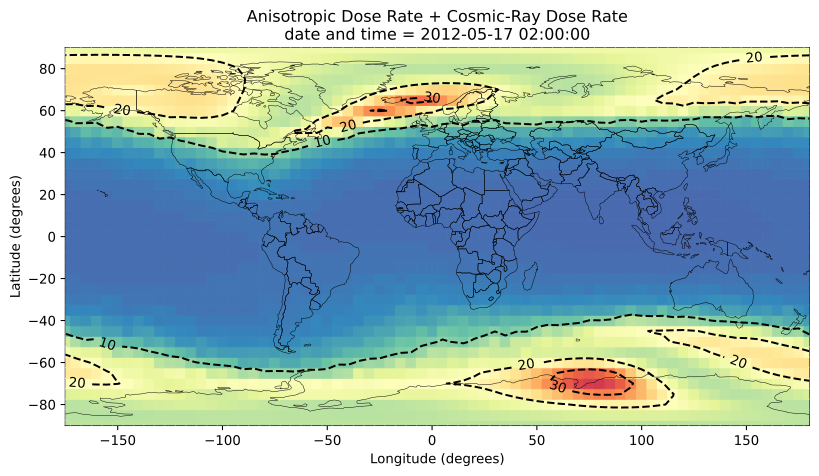

Values plotted in this chart, from the file beside it:
, latitude, longitude, altitude (km), edose, adose, dosee, tn1, tn2, tn3, SEU, SEL, longitudeTranslated, datetime, SEU (Upsets/hr/Gb), SEL (Latch-ups/hr/device)
0, -90.0, 0.0, 11.89, 13.17, 11.73, 9.232, 3.58, 2.307, 1.591, 2.735238933677801e-13, 2.735238933677801e-08, 0.0, 2012-05-17 01:55:00+00:00, 0.5216, 5.216459569962522e-05
1, -90.0, 5.0, 11.89, 13.17, 11.73, 9.232, 3.58, 2.307, 1.591, 2.7352389342566135e-13, 2.7352389342566134e-08, 10.0, 2012-05-17 01:55:00+00:00, 0.5216, 5.216459569962522e-05
2, -90.0, 10.0, 11.89, 13.17, 11.73, 9.232, 3.58, 2.307, 1.591, 2.735238937654157e-13, 2.735238937654157e-08, 20.0, 2012-05-17 01:55:00+00:00, 0.5216, 5.216459569962522e-05
3, -90.0, 15.0, 11.89, 13.17, 11.73, 9.232, 3.58, 2.307, 1.591, 2.7352389328881425e-13, 2.7352389328881424e-08, 30.0, 2012-05-17 01:55:00+00:00, 0.5216, 5.216459569962522e-05
4, -90.0, 20.0, 11.89, 13.17, 11.73, 9.232, 3.58, 2.307, 1.591, 2.7352389326419563e-13, 2.7352389326419565e-08, 40.0, 2012-05-17 01:55:00+00:00, 0.5216, 5.216459569962522e-05
5, -90.0, 25.0, 11.89, 13.17, 11.73, 9.232, 3.58, 2.307, 1.591, 2.735238931791847e-13, 2.7352389317918468e-08, 50.0, 2012-05-17 01:55:00+00:00, 0.5216, 5.216459569962522e-05
6, -90.0, 30.0, 11.89, 13.17, 11.73, 9.232, 3.58, 2.307, 1.591, 2.7352389306372166e-13, 2.7352389306372162e-08, 60.0, 2012-05-17 01:55:00+00:00, 0.5216, 5.216459569962522e-05
7, -90.0, 35.0, 11.89, 13.17, 11.73, 9.232, 3.58, 2.307, 1.591, 2.735238933191806e-13, 2.735238933191806e-08, 70.0, 2012-05-17 01:55:00+00:00, 0.5216, 5.216459569962522e-05
8, -90.0, 40.0, 11.89, 13.17, 11.73, 9.232, 3.58, 2.307, 1.591, 2.735238934755301e-13, 2.7352389347553004e-08, 80.0, 2012-05-17 01:55:00+00:00, 0.5216, 5.216459569962522e-05
9, -90.0, 45.0, 11.89, 13.17, 11.73, 9.232, 3.58, 2.307, 1.591, 2.7352389346944043e-13, 2.7352389346944047e-08, 90.0, 2012-05-17 01:55:00+00:00, 0.5216, 5.216459569962522e-05
10, -90.0, 50.0, 11.89, 13.17, 11.73, 9.232, 3.58, 2.307, 1.591, 2.7352389384725234e-13, 2.7352389384725237e-08, 100.0, 2012-05-17 01:55:00+00:00, 0.5216, 5.216459569962522e-05
11, -90.0, 55.0, 11.89, 13.17, 11.73, 9.232, 3.58, 2.307, 1.591, 2.735238937251409e-13, 2.7352389372514093e-08, 110.0, 2012-05-17 01:55:00+00:00, 0.5216, 5.216459569962522e-05
12, -90.0, 60.0, 11.89, 13.17, 11.73, 9.232, 3.58, 2.307, 1.591, 2.7352389314394314e-13, 2.735238931439431e-08, 120.0, 2012-05-17 01:55:00+00:00, 0.5216, 5.216459569962522e-05
13, -90.0, 65.0, 11.89, 13.17, 11.73, 9.232, 3.58, 2.307, 1.591, 2.735238932211116e-13, 2.735238932211116e-08, 130.0, 2012-05-17 01:55:00+00:00, 0.5216, 5.216459569962522e-05
14, -90.0, 70.0, 11.89, 13.17, 11.73, 9.232, 3.58, 2.307, 1.591, 2.735238932160394e-13, 2.7352389321603938e-08, 140.0, 2012-05-17 01:55:00+00:00, 0.5216, 5.216459569962522e-05
15, -90.0, 75.0, 11.89, 13.17, 11.73, 9.232, 3.58, 2.307, 1.591, 2.735238936397657e-13, 2.735238936397657e-08, 150.0, 2012-05-17 01:55:00+00:00, 0.5216, 5.216459569962522e-05
16, -90.0, 80.0, 11.89, 13.17, 11.73, 9.232, 3.58, 2.307, 1.591, 2.735238932250303e-13, 2.735238932250303e-08, 160.0, 2012-05-17 01:55:00+00:00, 0.5216, 5.216459569962522e-05
17, -90.0, 85.0, 11.89, 13.17, 11.73, 9.232, 3.58, 2.307, 1.591, 2.7352389327717435e-13, 2.7352389327717432e-08, 170.0, 2012-05-17 01:55:00+00:00, 0.5216, 5.216459569962522e-05
18, -90.0, 90.0, 11.89, 13.17, 11.73, 9.232, 3.58, 2.307, 1.591, 2.735238935114145e-13, 2.7352389351141446e-08, 180.0, 2012-05-17 01:55:00+00:00, 0.5216, 5.216459569962522e-05
19, -90.0, 95.0, 11.89, 13.17, 11.73, 9.232, 3.58, 2.307, 1.591, 2.735238932839807e-13, 2.7352389328398072e-08, 190.0, 2012-05-17 01:55:00+00:00, 0.5216, 5.216459569962522e-05
20, -90.0, 100.0, 11.89, 13.17, 11.73, 9.232, 3.58, 2.307, 1.591, 2.735238934032729e-13, 2.735238934032729e-08, 200.0, 2012-05-17 01:55:00+00:00, 0.5216, 5.216459569962522e-05
21, -90.0, 105.0, 11.89, 13.17, 11.73, 9.232, 3.58, 2.307, 1.591, 2.735238930729603e-13, 2.735238930729603e-08, 210.0, 2012-05-17 01:55:00+00:00, 0.5216, 5.216459569962522e-05
22, -90.0, 110.0, 11.89, 13.17, 11.73, 9.232, 3.58, 2.307, 1.591, 2.735238937580551e-13, 2.735238937580551e-08, 220.0, 2012-05-17 01:55:00+00:00, 0.5216, 5.216459569962522e-05
23, -90.0, 115.0, 11.89, 13.17, 11.73, 9.232, 3.58, 2.307, 1.591, 2.7352389333667546e-13, 2.7352389333667547e-08, 230.0, 2012-05-17 01:55:00+00:00, 0.5216, 5.216459569962522e-05
24, -90.0, 120.0, 11.89, 13.17, 11.73, 9.232, 3.58, 2.307, 1.591, 2.7352389336441504e-13, 2.73523893364415e-08, 240.0, 2012-05-17 01:55:00+00:00, 0.5216, 5.216459569962522e-05
25, -90.0, 125.0, 11.89, 13.17, 11.73, 9.232, 3.58, 2.307, 1.591, 2.7352389375742075e-13, 2.7352389375742076e-08, 250.0, 2012-05-17 01:55:00+00:00, 0.5216, 5.216459569962522e-05
26, -90.0, 130.0, 11.89, 13.17, 11.73, 9.232, 3.58, 2.307, 1.591, 2.7352389323984025e-13, 2.735238932398402e-08, 260.0, 2012-05-17 01:55:00+00:00, 0.5216, 5.216459569962522e-05
27, -90.0, 135.0, 11.89, 13.17, 11.73, 9.232, 3.58, 2.307, 1.591, 2.7352389324697246e-13, 2.7352389324697243e-08, 270.0, 2012-05-17 01:55:00+00:00, 0.5216, 5.216459569962522e-05
28, -90.0, 140.0, 11.89, 13.17, 11.73, 9.232, 3.58, 2.307, 1.591, 2.7352389355436225e-13, 2.7352389355436228e-08, 280.0, 2012-05-17 01:55:00+00:00, 0.5216, 5.216459569962522e-05
29, -90.0, 145.0, 11.89, 13.17, 11.73, 9.232, 3.58, 2.307, 1.591, 2.7352389331457034e-13, 2.735238933145703e-08, 290.0, 2012-05-17 01:55:00+00:00, 0.5216, 5.216459569962522e-05
30, -90.0, 150.0, 11.89, 13.17, 11.73, 9.232, 3.58, 2.307, 1.591, 2.735238936955779e-13, 2.735238936955779e-08, 300.0, 2012-05-17 01:55:00+00:00, 0.5216, 5.216459569962522e-05
31, -90.0, 155.0, 11.89, 13.17, 11.73, 9.232, 3.58, 2.307, 1.591, 2.735238935306644e-13, 2.735238935306644e-08, 310.0, 2012-05-17 01:55:00+00:00, 0.5216, 5.216459569962522e-05
32, -90.0, 160.0, 11.89, 13.17, 11.73, 9.232, 3.58, 2.307, 1.591, 2.7352389315211124e-13, 2.7352389315211123e-08, 320.0, 2012-05-17 01:55:00+00:00, 0.5216, 5.216459569962522e-05
33, -90.0, 165.0, 11.89, 13.17, 11.73, 9.232, 3.58, 2.307, 1.591, 2.7352389303757843e-13, 2.7352389303757844e-08, 330.0, 2012-05-17 01:55:00+00:00, 0.5216, 5.216459569962522e-05
34, -90.0, 170.0, 11.89, 13.17, 11.73, 9.232, 3.58, 2.307, 1.591, 2.735238928938056e-13, 2.7352389289380562e-08, 340.0, 2012-05-17 01:55:00+00:00, 0.5216, 5.216459569962522e-05
35, -90.0, 175.0, 11.89, 13.17, 11.73, 9.232, 3.58, 2.307, 1.591, 2.7352389340413335e-13, 2.7352389340413334e-08, 350.0, 2012-05-17 01:55:00+00:00, 0.5216, 5.216459569962522e-05
36, -90.0, 180.0, 11.89, 13.17, 11.73, 9.232, 3.58, 2.307, 1.591, 2.7352389326365976e-13, 2.735238932636597e-08, 360.0, 2012-05-17 01:55:00+00:00, 0.5216, 5.216459569962522e-05
37, -90.0, 185.0, 11.89, 13.17, 11.73, 9.232, 3.58, 2.307, 1.591, 2.7352389318729086e-13, 2.7352389318729082e-08, 10.0, 2012-05-17 01:55:00+00:00, 0.5216, 5.216459569962522e-05
38, -90.0, 190.0, 11.89, 13.17, 11.73, 9.232, 3.58, 2.307, 1.591, 2.735238931265509e-13, 2.7352389312655088e-08, 20.0, 2012-05-17 01:55:00+00:00, 0.5216, 5.216459569962522e-05
39, -90.0, 195.0, 11.89, 13.17, 11.73, 9.232, 3.58, 2.307, 1.591, 2.735238936001156e-13, 2.7352389360011555e-08, 30.0, 2012-05-17 01:55:00+00:00, 0.5216, 5.216459569962522e-05
40, -90.0, 200.0, 11.89, 13.17, 11.73, 9.232, 3.58, 2.307, 1.591, 2.7352389323799454e-13, 2.7352389323799454e-08, 40.0, 2012-05-17 01:55:00+00:00, 0.5216, 5.216459569962522e-05
41, -90.0, 205.0, 11.89, 13.17, 11.73, 9.232, 3.58, 2.307, 1.591, 2.735238933008298e-13, 2.735238933008298e-08, 50.0, 2012-05-17 01:55:00+00:00, 0.5216, 5.216459569962522e-05
42, -90.0, 210.0, 11.89, 13.17, 11.73, 9.232, 3.58, 2.307, 1.591, 2.735238933495459e-13, 2.7352389334954587e-08, 60.0, 2012-05-17 01:55:00+00:00, 0.5216, 5.216459569962522e-05
43, -90.0, 215.0, 11.89, 13.17, 11.73, 9.232, 3.58, 2.307, 1.591, 2.735238933476932e-13, 2.7352389334769322e-08, 70.0, 2012-05-17 01:55:00+00:00, 0.5216, 5.216459569962522e-05
44, -90.0, 220.0, 11.89, 13.17, 11.73, 9.232, 3.58, 2.307, 1.591, 2.7352389342577535e-13, 2.7352389342577533e-08, 80.0, 2012-05-17 01:55:00+00:00, 0.5216, 5.216459569962522e-05
45, -90.0, 225.0, 11.89, 13.17, 11.73, 9.232, 3.58, 2.307, 1.591, 2.735238931274684e-13, 2.735238931274684e-08, 90.0, 2012-05-17 01:55:00+00:00, 0.5216, 5.216459569962522e-05
46, -90.0, 230.0, 11.89, 13.17, 11.73, 9.232, 3.58, 2.307, 1.591, 2.7352389302779373e-13, 2.7352389302779372e-08, 100.0, 2012-05-17 01:55:00+00:00, 0.5216, 5.216459569962522e-05
47, -90.0, 235.0, 11.89, 13.17, 11.73, 9.232, 3.58, 2.307, 1.591, 2.735238933716589e-13, 2.7352389337165886e-08, 110.0, 2012-05-17 01:55:00+00:00, 0.5216, 5.216459569962522e-05
48, -90.0, 240.0, 11.89, 13.17, 11.73, 9.232, 3.58, 2.307, 1.591, 2.735238934427077e-13, 2.735238934427077e-08, 120.0, 2012-05-17 01:55:00+00:00, 0.5216, 5.216459569962522e-05
49, -90.0, 245.0, 11.89, 13.17, 11.73, 9.232, 3.58, 2.307, 1.591, 2.735238933300223e-13, 2.735238933300223e-08, 130.0, 2012-05-17 01:55:00+00:00, 0.5216, 5.216459569962522e-05
50, -90.0, 250.0, 11.89, 13.17, 11.73, 9.232, 3.58, 2.307, 1.591, 2.735238936022728e-13, 2.7352389360227278e-08, 140.0, 2012-05-17 01:55:00+00:00, 0.5216, 5.216459569962522e-05
51, -90.0, 255.0, 11.89, 13.17, 11.73, 9.232, 3.58, 2.307, 1.591, 2.7352389319617926e-13, 2.7352389319617924e-08, 150.0, 2012-05-17 01:55:00+00:00, 0.5216, 5.216459569962522e-05
52, -90.0, 260.0, 11.89, 13.17, 11.73, 9.232, 3.58, 2.307, 1.591, 2.7352389349675193e-13, 2.7352389349675193e-08, 160.0, 2012-05-17 01:55:00+00:00, 0.5216, 5.216459569962522e-05
53, -90.0, 265.0, 11.89, 13.17, 11.73, 9.232, 3.58, 2.307, 1.591, 2.7352389325206075e-13, 2.7352389325206078e-08, 170.0, 2012-05-17 01:55:00+00:00, 0.5216, 5.216459569962522e-05
54, -90.0, 270.0, 11.89, 13.17, 11.73, 9.232, 3.58, 2.307, 1.591, 2.73523893855953e-13, 2.73523893855953e-08, 180.0, 2012-05-17 01:55:00+00:00, 0.5216, 5.216459569962522e-05
55, -90.0, 275.0, 11.89, 13.17, 11.73, 9.232, 3.58, 2.307, 1.591, 2.735238933927585e-13, 2.735238933927585e-08, 190.0, 2012-05-17 01:55:00+00:00, 0.5216, 5.216459569962522e-05
56, -90.0, 280.0, 11.89, 13.17, 11.73, 9.232, 3.58, 2.307, 1.591, 2.73523893551133e-13, 2.7352389355113303e-08, 200.0, 2012-05-17 01:55:00+00:00, 0.5216, 5.216459569962522e-05
57, -90.0, 285.0, 11.89, 13.17, 11.73, 9.232, 3.58, 2.307, 1.591, 2.735238934286224e-13, 2.7352389342862235e-08, 210.0, 2012-05-17 01:55:00+00:00, 0.5216, 5.216459569962522e-05
58, -90.0, 290.0, 11.89, 13.17, 11.73, 9.232, 3.58, 2.307, 1.591, 2.735238936088125e-13, 2.7352389360881247e-08, 220.0, 2012-05-17 01:55:00+00:00, 0.5216, 5.216459569962522e-05
59, -90.0, 295.0, 11.89, 13.17, 11.73, 9.232, 3.58, 2.307, 1.591, 2.7352389351817067e-13, 2.7352389351817068e-08, 230.0, 2012-05-17 01:55:00+00:00, 0.5216, 5.216459569962522e-05
... 2,604 more rows
